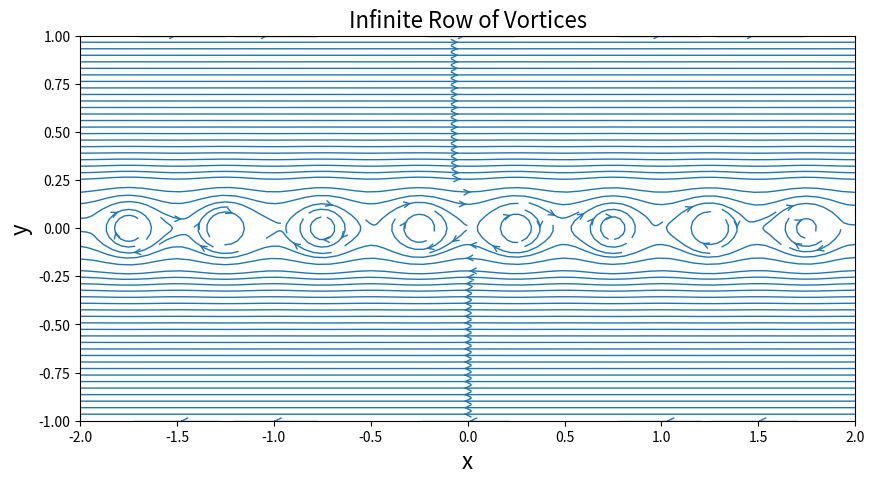

The matplotlib source for this figure:
import numpy as np
import matplotlib.pyplot as plt
from math import *

N = 50
xstart, xend = -2.0,2.0
ystart, yend = -1.0,1.0
x=np.linspace(xstart, xend, N)
y=np.linspace(ystart, yend, N)
X,Y=np.meshgrid(x,y)

a=.5
gamma = 5.0

u=gamma/(2*a)*np.sinh(2*pi*Y/a)/(np.cosh(2*pi*Y/a)-np.cos(2*pi*X/a))
v=gamma/(2*a)*np.sin(2*pi*X/a)/(np.cosh(2*pi*Y/a)-np.cos(2*pi*X/a))

size = 10
plt.figure(figsize=(size,(yend-ystart)/(xend-xstart)*size))
plt.xlabel('x',fontsize=16)
plt.ylabel('y',fontsize=16)
plt.xlim(xstart,xend)
plt.ylim(ystart,yend)
plt.streamplot(X,Y,u,v,\
         density=2,linewidth=1,arrowsize=1,arrowstyle='->')
plt.title('Infinite Row of Vortices', fontsize=16)
plt.show()